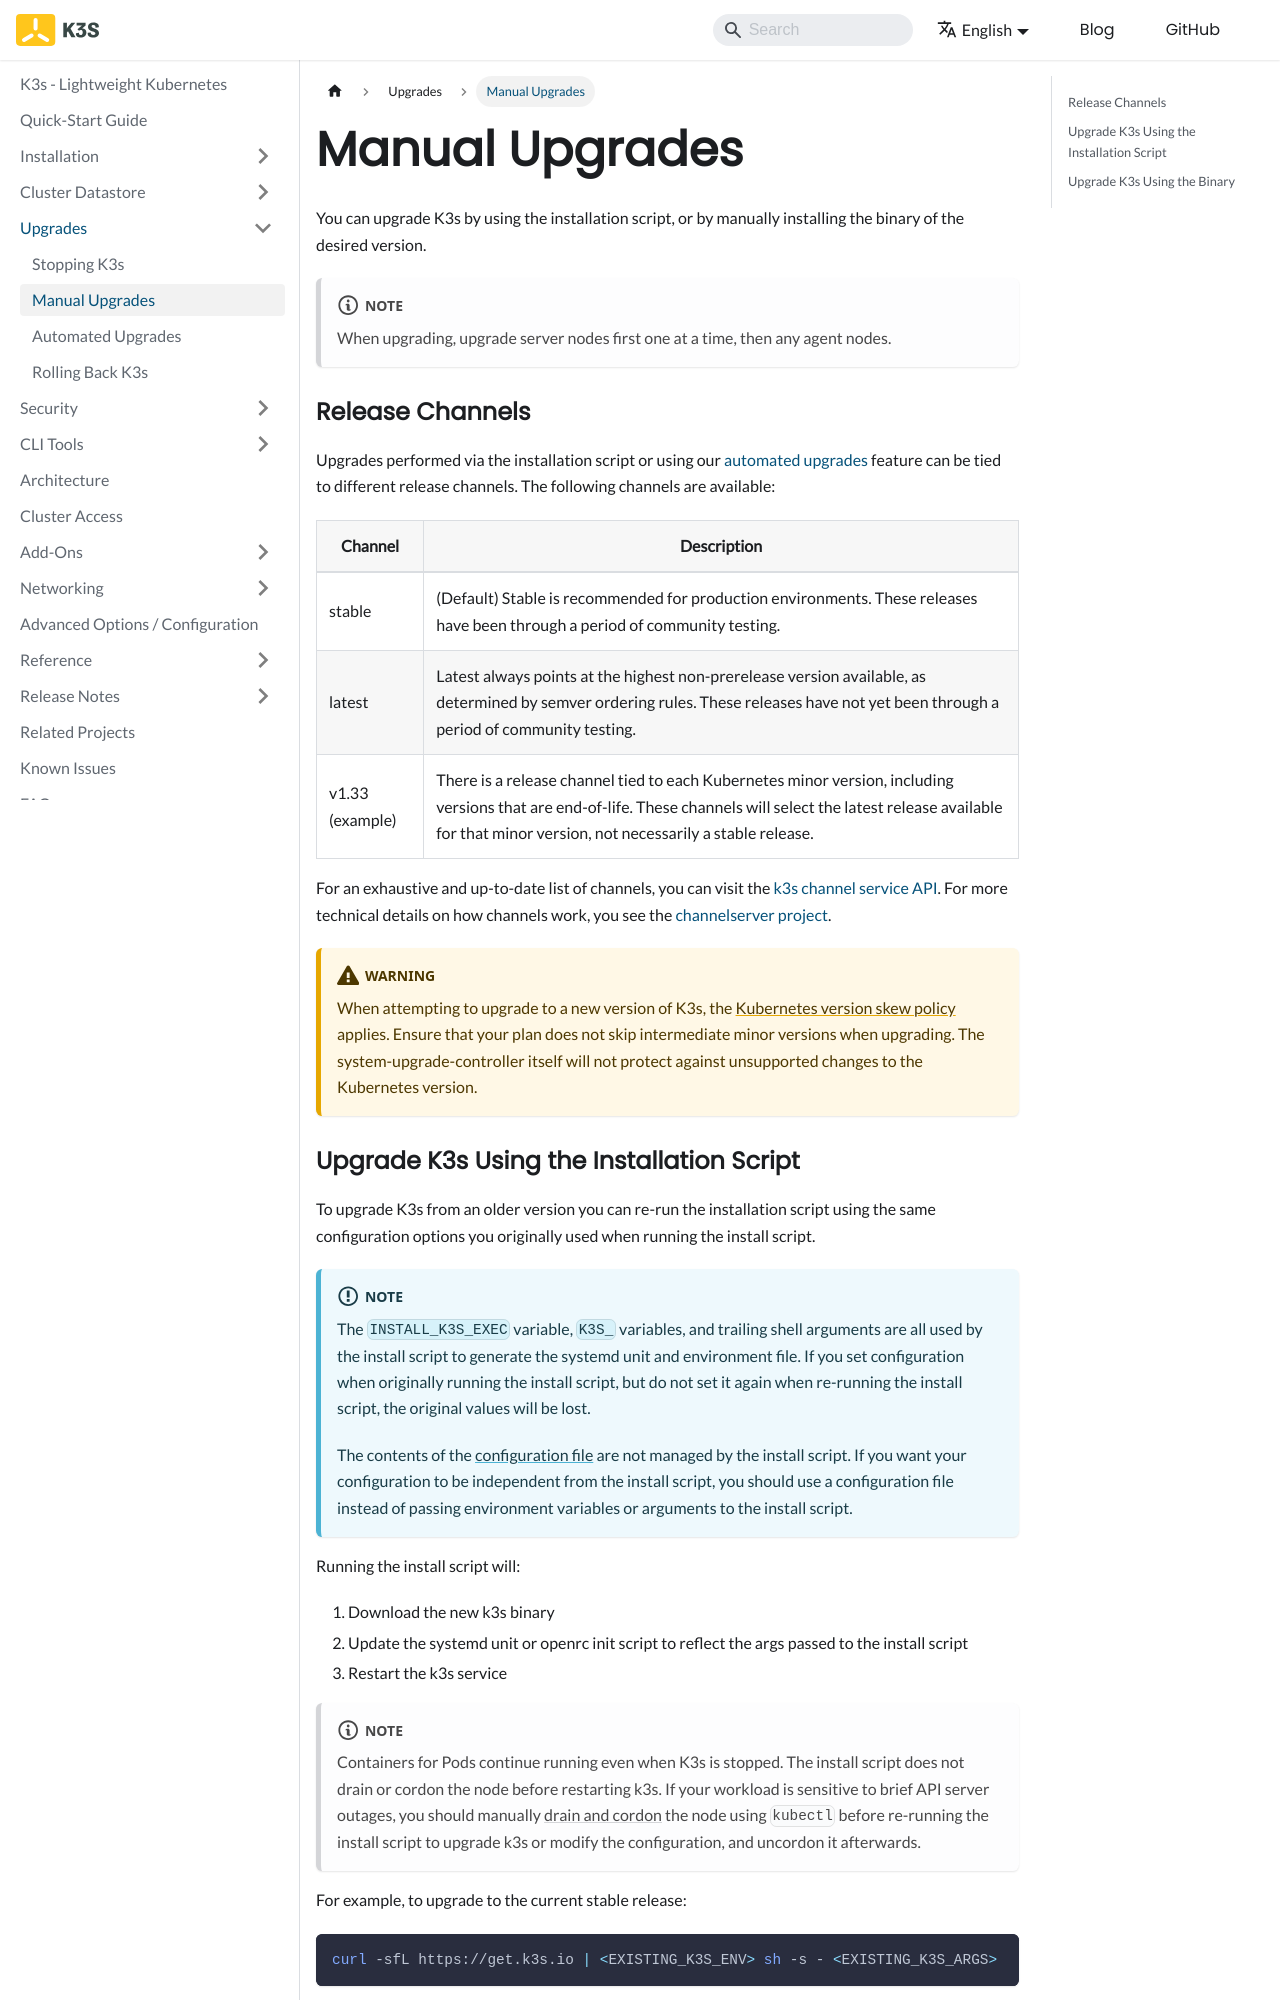

repository: k3s-io/docs · page: upgrades/manual.html · generator: docusaurus

---
title: Manual Upgrades
---

You can upgrade K3s by using the installation script, or by manually installing the binary of the desired version.

:::note
When upgrading, upgrade server nodes first one at a time, then any agent nodes.
:::

### Release Channels

Upgrades performed via the installation script or using our [automated upgrades](automated.md) feature can be tied to different release channels. The following channels are available:

| Channel        |   Description  |
|----------------|---------|
| stable         | (Default) Stable is recommended for production environments. These releases have been through a period of community testing. |
| latest         | Latest always points at the highest non-prerelease version available, as determined by semver ordering rules. These releases have not yet been through a period of community testing. |
| v1.33 (example)| There is a release channel tied to each Kubernetes minor version, including versions that are end-of-life. These channels will select the latest release available for that minor version, not necessarily a stable release. |

For an exhaustive and up-to-date list of channels, you can visit the [k3s channel service API](https://update.k3s.io/v1-release/channels). For more technical details on how channels work, you see the [channelserver project](https://github.com/rancher/channelserver).

:::warning
When attempting to upgrade to a new version of K3s, the [Kubernetes version skew policy](https://kubernetes.io/releases/version-skew-policy/) applies. Ensure that your plan does not skip intermediate minor versions when upgrading. The system-upgrade-controller itself will not protect against unsupported changes to the Kubernetes version.
:::
